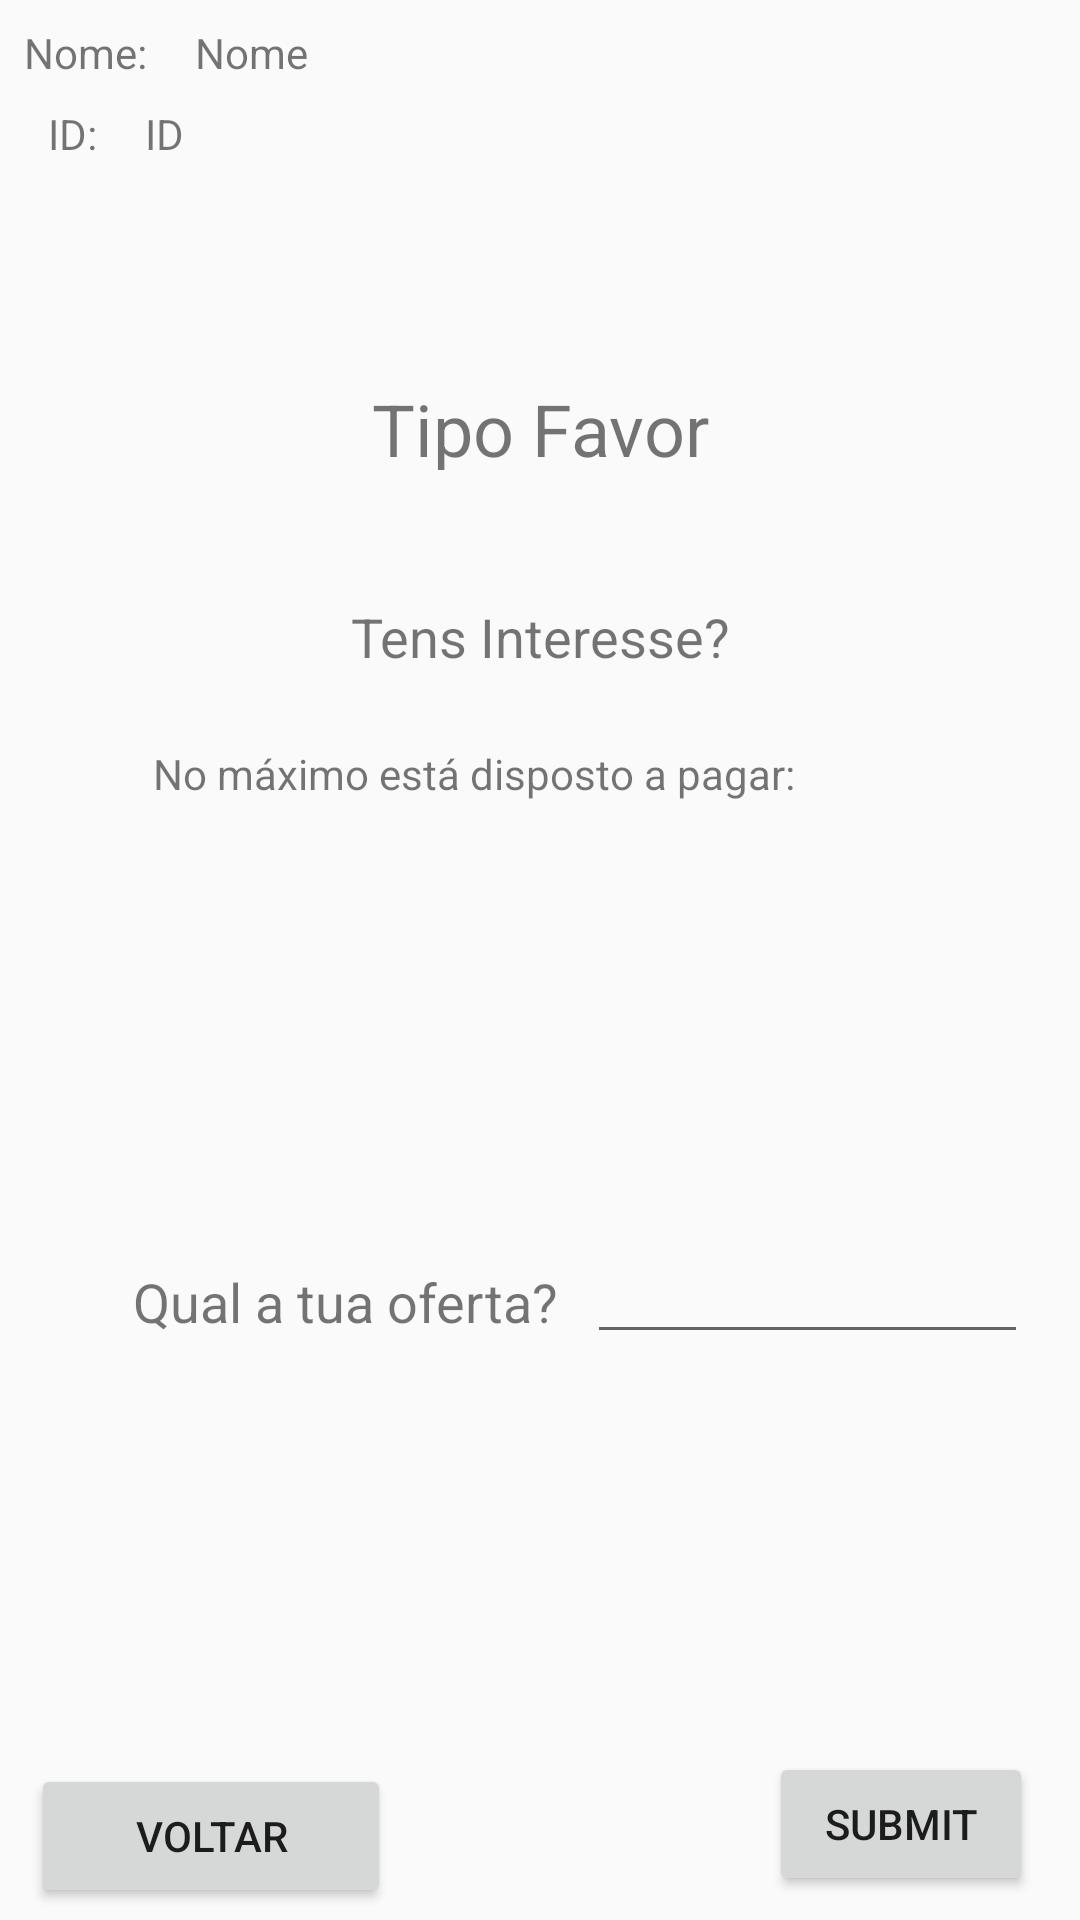

The Android layout XML behind this screen, and the referenced resources:
<!-- AndroidManifest.xml: application theme AppTheme -->
<!-- res/layout/activity_favores_detail.xml -->
<?xml version="1.0" encoding="utf-8"?>

<android.support.constraint.ConstraintLayout xmlns:android="http://schemas.android.com/apk/res/android"
    xmlns:app="http://schemas.android.com/apk/res-auto"
    xmlns:tools="http://schemas.android.com/tools"
    android:layout_width="match_parent"
    android:layout_height="match_parent"
    tools:context="com.example.carlos.gamify.FavoresDetail">

    <TextView
        android:id="@+id/favores_detail"
        android:layout_width="wrap_content"
        android:layout_height="30dp"
        android:layout_marginBottom="8dp"
        android:layout_marginEnd="8dp"
        android:layout_marginStart="8dp"
        android:layout_marginTop="8dp"
        android:text="Tipo Favor"
        android:textAlignment="center"
        android:textSize="24sp"
        app:layout_constraintBottom_toBottomOf="parent"
        app:layout_constraintEnd_toEndOf="parent"
        app:layout_constraintStart_toStartOf="parent"
        app:layout_constraintTop_toTopOf="parent"
        app:layout_constraintVertical_bias="0.19999999" />


    <TextView
        android:id="@+id/textView3"
        android:layout_width="wrap_content"
        android:layout_height="wrap_content"
        android:layout_marginBottom="8dp"
        android:layout_marginEnd="8dp"
        android:layout_marginStart="8dp"
        android:layout_marginTop="8dp"
        android:text="Tens Interesse?"
        android:textSize="18sp"
        app:layout_constraintBottom_toBottomOf="parent"
        app:layout_constraintEnd_toEndOf="parent"
        app:layout_constraintStart_toStartOf="parent"
        app:layout_constraintTop_toTopOf="parent"
        app:layout_constraintVertical_bias="0.32" />

    <Button
        android:id="@+id/favores_detail_back_button"
        android:layout_width="120dp"
        android:layout_height="wrap_content"

        android:layout_marginBottom="4dp"
        android:layout_marginEnd="8dp"
        android:layout_marginStart="8dp"
        android:text="@string/back"
        app:layout_constraintBottom_toBottomOf="parent"
        app:layout_constraintEnd_toEndOf="parent"
        app:layout_constraintHorizontal_bias="0.01"
        app:layout_constraintStart_toStartOf="parent" />

    <TextView
        android:id="@+id/textView2"
        android:layout_width="wrap_content"
        android:layout_height="wrap_content"
        android:layout_marginEnd="8dp"
        android:layout_marginStart="8dp"
        android:layout_marginTop="24dp"
        android:text="No máximo está disposto a pagar:"
        app:layout_constraintEnd_toEndOf="parent"
        app:layout_constraintHorizontal_bias="0.33"
        app:layout_constraintStart_toStartOf="parent"
        app:layout_constraintTop_toBottomOf="@+id/textView3" />

    <TextView
        android:id="@+id/valor_bid_favor"
        android:layout_width="wrap_content"
        android:layout_height="wrap_content"
        android:layout_marginBottom="8dp"
        android:layout_marginEnd="8dp"
        android:layout_marginStart="8dp"
        android:layout_marginTop="8dp"
        android:textSize="18sp"
        app:layout_constraintBottom_toBottomOf="parent"
        app:layout_constraintEnd_toEndOf="parent"
        app:layout_constraintHorizontal_bias="0.08"
        app:layout_constraintStart_toEndOf="@+id/textView2"
        app:layout_constraintTop_toBottomOf="@+id/textView3"
        app:layout_constraintVertical_bias="0.04000002" />

    <TextView
        android:id="@+id/textView8"
        android:layout_width="wrap_content"
        android:layout_height="wrap_content"
        android:layout_marginBottom="8dp"
        android:layout_marginEnd="8dp"
        android:layout_marginStart="8dp"
        android:layout_marginTop="8dp"
        android:text="Qual a tua oferta?"
        android:textSize="18sp"
        app:layout_constraintBottom_toBottomOf="parent"
        app:layout_constraintEnd_toEndOf="parent"
        app:layout_constraintHorizontal_bias="0.18"
        app:layout_constraintStart_toStartOf="parent"
        app:layout_constraintTop_toTopOf="parent"
        app:layout_constraintVertical_bias="0.69" />

    <EditText
        android:id="@+id/my_bid_favor"
        android:layout_width="147dp"
        android:layout_height="wrap_content"
        android:layout_marginBottom="8dp"
        android:layout_marginEnd="16dp"
        android:layout_marginStart="8dp"
        android:layout_marginTop="8dp"
        android:ems="10"
        android:inputType="numberDecimal"
        app:layout_constraintBottom_toBottomOf="parent"
        app:layout_constraintEnd_toEndOf="parent"
        app:layout_constraintStart_toEndOf="@+id/textView8"
        app:layout_constraintTop_toTopOf="parent"
        app:layout_constraintVertical_bias="0.69" />

    <Button
        android:id="@+id/submit_bid_favor"
        android:layout_width="wrap_content"
        android:layout_height="wrap_content"
        android:layout_marginBottom="8dp"
        android:layout_marginEnd="8dp"
        android:layout_marginStart="8dp"
        android:layout_marginTop="8dp"
        android:text="Submit"
        app:layout_constraintBottom_toBottomOf="parent"
        app:layout_constraintEnd_toEndOf="parent"
        app:layout_constraintHorizontal_bias="0.97"
        app:layout_constraintStart_toStartOf="parent"
        app:layout_constraintTop_toTopOf="parent"
        app:layout_constraintVertical_bias="1.0" />

    <TextView
        android:id="@+id/error_message_favor"
        android:layout_width="wrap_content"
        android:layout_height="wrap_content"
        android:layout_marginBottom="8dp"
        android:layout_marginEnd="16dp"
        android:layout_marginStart="16dp"
        android:textAlignment="center"
        app:layout_constraintBottom_toBottomOf="parent"
        app:layout_constraintEnd_toEndOf="parent"
        app:layout_constraintStart_toStartOf="parent"
        app:layout_constraintTop_toBottomOf="@+id/textView8"
        app:layout_constraintVertical_bias="0.32" />

    <TextView
        android:id="@+id/textView4"
        android:layout_width="wrap_content"
        android:layout_height="wrap_content"
        android:layout_marginBottom="8dp"
        android:layout_marginStart="8dp"
        android:layout_marginTop="8dp"
        android:text="Nome:"
        app:layout_constraintBottom_toBottomOf="parent"
        app:layout_constraintStart_toStartOf="parent"
        app:layout_constraintTop_toTopOf="parent"
        app:layout_constraintVertical_bias="0.0" />

    <TextView
        android:id="@+id/nome_criador_favor"
        android:layout_width="wrap_content"
        android:layout_height="wrap_content"
        android:layout_marginBottom="8dp"
        android:layout_marginEnd="8dp"
        android:layout_marginStart="16dp"
        android:layout_marginTop="8dp"
        android:text="Nome"
        app:layout_constraintBottom_toBottomOf="parent"
        app:layout_constraintEnd_toEndOf="parent"
        app:layout_constraintHorizontal_bias="0.0"
        app:layout_constraintStart_toEndOf="@+id/textView4"
        app:layout_constraintTop_toTopOf="parent"
        app:layout_constraintVertical_bias="0.0" />

    <TextView
        android:id="@+id/textView10"
        android:layout_width="wrap_content"
        android:layout_height="wrap_content"
        android:layout_marginStart="16dp"
        android:layout_marginTop="8dp"
        android:text="ID:"
        app:layout_constraintStart_toStartOf="parent"
        app:layout_constraintTop_toBottomOf="@+id/textView4" />

    <TextView
        android:id="@+id/id_criador_favor"
        android:layout_width="wrap_content"
        android:layout_height="wrap_content"
        android:layout_marginEnd="8dp"
        android:layout_marginStart="16dp"
        android:layout_marginTop="8dp"
        android:text="ID"
        app:layout_constraintEnd_toEndOf="parent"
        app:layout_constraintHorizontal_bias="0.0"
        app:layout_constraintStart_toEndOf="@+id/textView10"
        app:layout_constraintTop_toBottomOf="@+id/nome_criador_favor" />

</android.support.constraint.ConstraintLayout>
<!-- resources referenced by this layout -->
<resources>
  <string name="back">Voltar</string>
  <style name="AppTheme" parent="Theme.AppCompat.Light.NoActionBar">
          
          <item name="colorPrimary">#2196F3</item>
          <item name="colorPrimaryDark">#1976D2</item>
          <item name="colorAccent">#FFC107</item>
      </style>
</resources>
